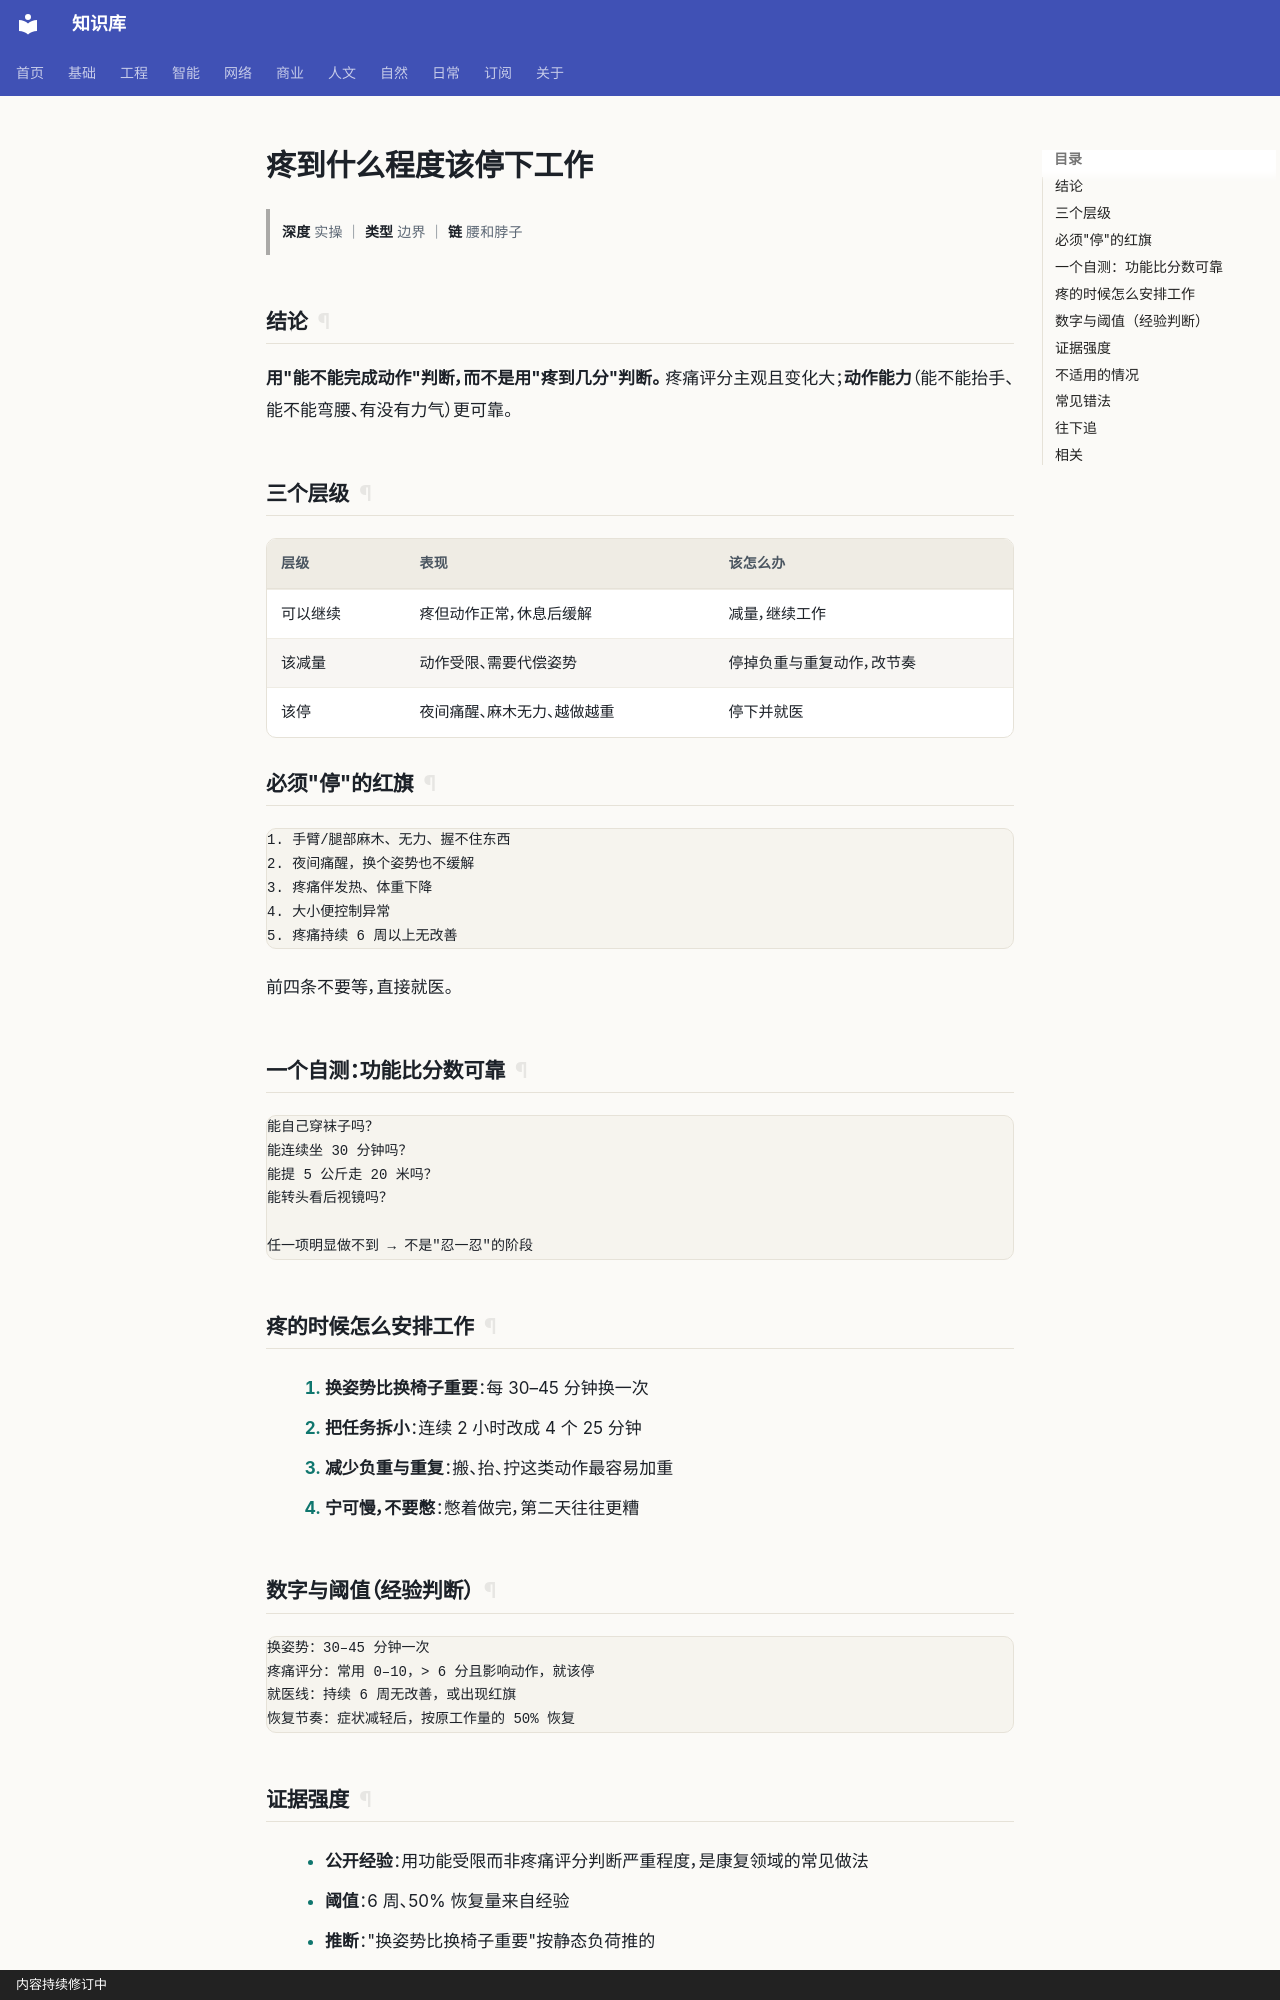

repository: gh503/kb · page: 日常/健康/疼到什么程度该停下工作/index.html · generator: mkdocs · copyright: 内容持续修订中

# 疼到什么程度该停下工作

> **深度** 实操 ｜ **类型** 边界 ｜ **链** 腰和脖子

## 结论

**用"能不能完成动作"判断，而不是用"疼到几分"判断。**
疼痛评分主观且变化大；**动作能力**（能不能抬手、能不能弯腰、有没有力气）更可靠。

## 三个层级

| 层级 | 表现 | 该怎么办 |
| --- | --- | --- |
| 可以继续 | 疼但动作正常，休息后缓解 | 减量，继续工作 |
| 该减量 | 动作受限、需要代偿姿势 | 停掉负重与重复动作，改节奏 |
| 该停 | 夜间痛醒、麻木无力、越做越重 | 停下并就医 |

## 必须"停"的红旗

```text
1. 手臂/腿部麻木、无力、握不住东西
2. 夜间痛醒，换个姿势也不缓解
3. 疼痛伴发热、体重下降
4. 大小便控制异常
5. 疼痛持续 6 周以上无改善
```

前四条不要等，直接就医。

## 一个自测：功能比分数可靠

```text
能自己穿袜子吗？
能连续坐 30 分钟吗？
能提 5 公斤走 20 米吗？
能转头看后视镜吗？

任一项明显做不到 → 不是"忍一忍"的阶段
```

## 疼的时候怎么安排工作

1. **换姿势比换椅子重要**：每 30–45 分钟换一次
2. **把任务拆小**：连续 2 小时改成 4 个 25 分钟
3. **减少负重与重复**：搬、抬、拧这类动作最容易加重
4. **宁可慢，不要憋**：憋着做完，第二天往往更糟

## 数字与阈值（经验判断）

```text
换姿势：30–45 分钟一次
疼痛评分：常用 0–10，> 6 分且影响动作，就该停
就医线：持续 6 周无改善，或出现红旗
恢复节奏：症状减轻后，按原工作量的 50% 恢复
```
